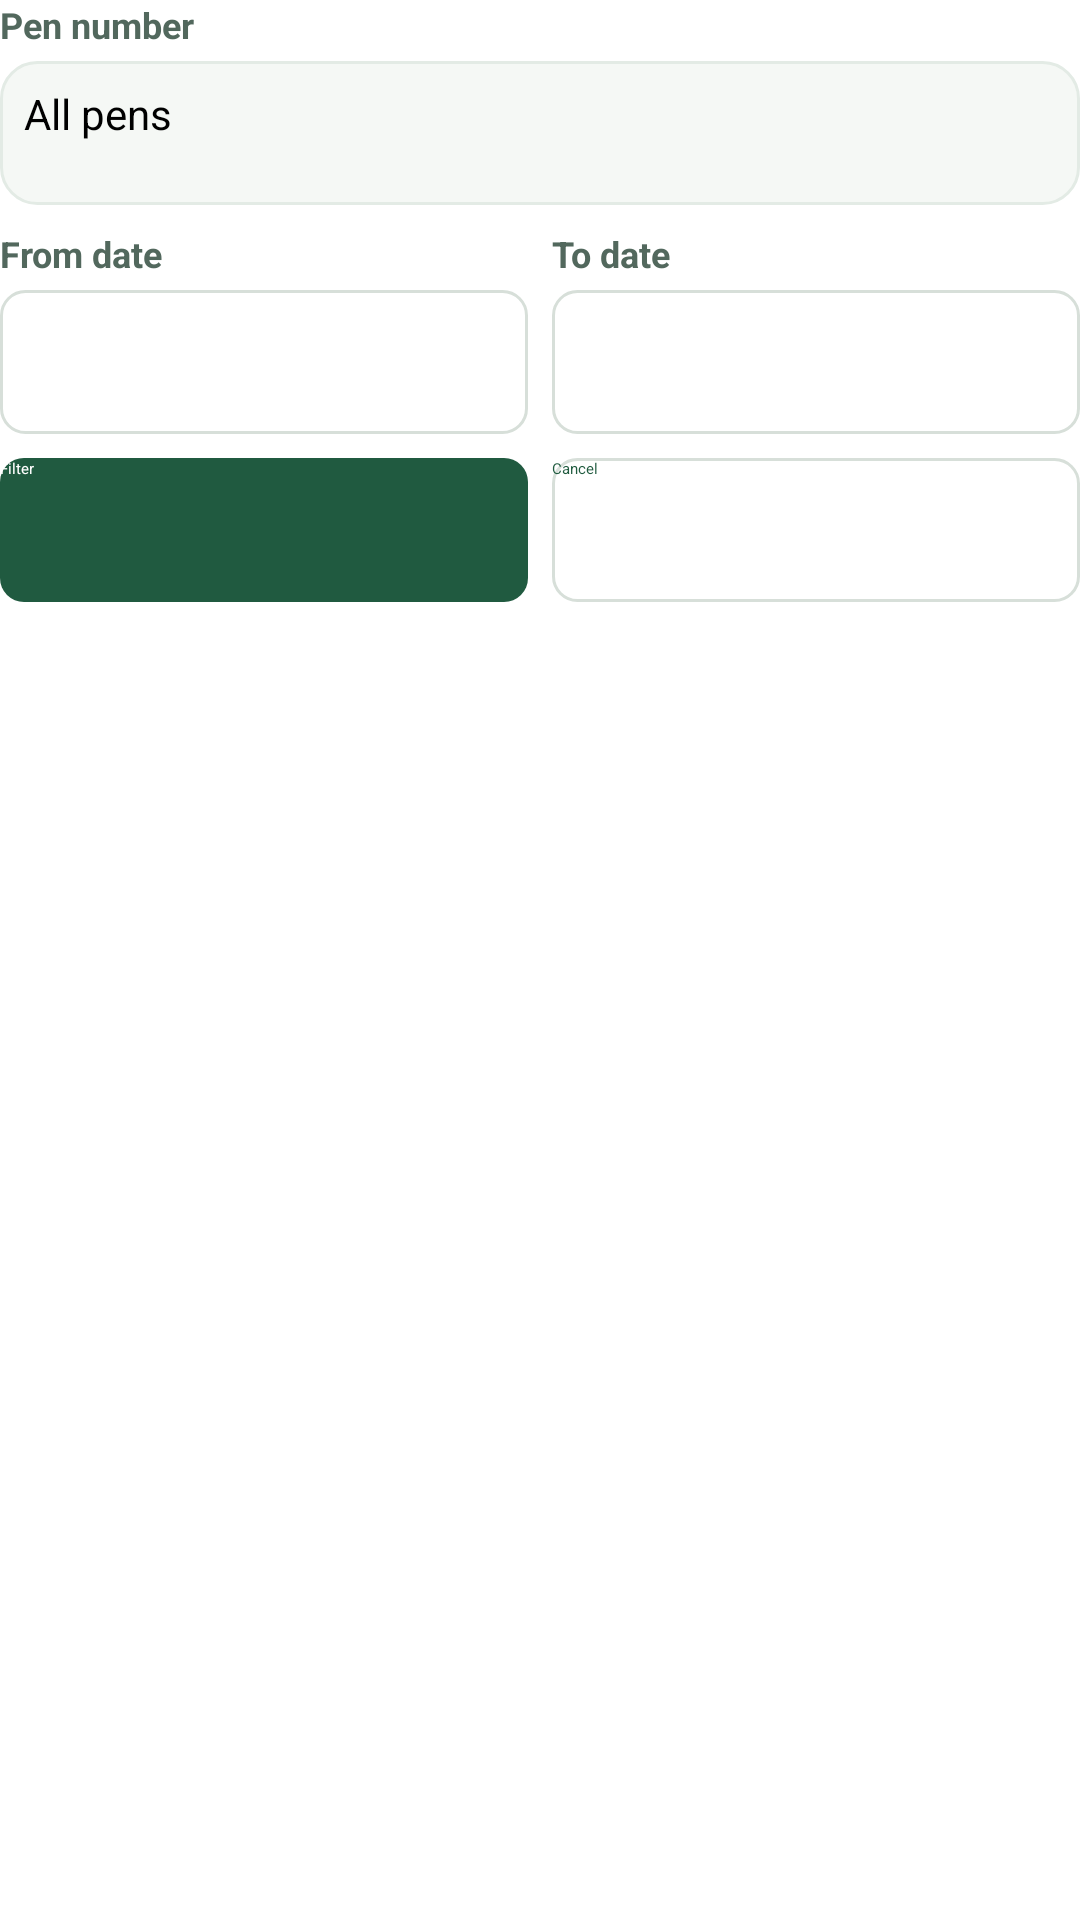

Layout XML and referenced resources for this Android screen:
<!-- AndroidManifest.xml: application theme Theme.HogWatch -->
<!-- res/layout/report_inline_filters.xml -->
<LinearLayout xmlns:android="http://schemas.android.com/apk/res/android" android:layout_width="match_parent" android:layout_height="wrap_content" android:orientation="vertical">

        <LinearLayout android:layout_width="match_parent" android:layout_height="wrap_content" android:orientation="vertical">
            <TextView style="@style/ProfileLabel" android:layout_marginTop="0dp" android:layout_marginBottom="4dp" android:textSize="12sp" android:text="Pen number" android:labelFor="@+id/report_inline_pen"/>
            <EditText android:id="@+id/report_inline_pen" android:layout_width="match_parent" android:layout_height="48dp" android:background="@drawable/profile_field" android:padding="8dp" android:inputType="number" android:singleLine="true" android:hint="All pens" android:textSize="14sp"/>
        </LinearLayout>
    <LinearLayout android:layout_width="match_parent" android:layout_height="wrap_content" android:layout_marginTop="8dp" android:baselineAligned="false">
        <LinearLayout android:layout_width="0dp" android:layout_weight="1" android:layout_height="wrap_content" android:orientation="vertical" android:layout_marginEnd="8dp">
            <TextView style="@style/ProfileLabel" android:layout_marginTop="0dp" android:layout_marginBottom="4dp" android:textSize="12sp" android:text="From date" android:labelFor="@+id/report_inline_from"/>
            <Button android:id="@+id/report_inline_from" android:layout_width="match_parent" android:layout_height="48dp" android:background="@drawable/action_surface" android:textAllCaps="false" android:textSize="14sp" android:paddingHorizontal="2dp" android:stateListAnimator="@null"/>
        </LinearLayout>
        <LinearLayout android:layout_width="0dp" android:layout_weight="1" android:layout_height="wrap_content" android:orientation="vertical">
            <TextView style="@style/ProfileLabel" android:layout_marginTop="0dp" android:layout_marginBottom="4dp" android:textSize="12sp" android:text="To date" android:labelFor="@+id/report_inline_to"/>
            <Button android:id="@+id/report_inline_to" android:layout_width="match_parent" android:layout_height="48dp" android:background="@drawable/action_surface" android:textAllCaps="false" android:textSize="14sp" android:paddingHorizontal="2dp" android:stateListAnimator="@null"/>
        </LinearLayout>
    </LinearLayout>
    <TextView android:id="@+id/report_inline_error" android:layout_width="match_parent" android:layout_height="wrap_content" android:textColor="#AF4936" android:textSize="12sp" android:layout_marginTop="8dp" android:visibility="gone"/>
    <LinearLayout android:layout_width="match_parent" android:layout_height="wrap_content" android:layout_marginTop="8dp">
        <Button android:id="@+id/report_inline_apply" android:layout_width="0dp" android:layout_weight="1" android:layout_height="48dp" android:text="Filter" android:textAllCaps="false" android:textColor="#FFFFFF" android:background="@drawable/action_primary" android:stateListAnimator="@null"/>
        <Button android:id="@+id/report_inline_cancel" android:layout_width="0dp" android:layout_weight="1" android:layout_height="48dp" android:layout_marginStart="8dp" android:text="Cancel" android:textAllCaps="false" android:textColor="#205B3F" android:background="@drawable/action_surface" android:stateListAnimator="@null"/>
    </LinearLayout>
</LinearLayout>
<!-- resources referenced by this layout -->
<resources>
  <!-- drawable action_primary (drawable) -->
  <ripple xmlns:android="http://schemas.android.com/apk/res/android" android:color="#183E7955"><item><selector><item android:state_enabled="false"><shape><solid android:color="#EEF0ED"/><corners android:radius="8dp"/></shape></item><item><shape><solid android:color="#205A40"/><corners android:radius="8dp"/></shape></item></selector></item></ripple>
  <!-- drawable action_surface (drawable) -->
  <ripple xmlns:android="http://schemas.android.com/apk/res/android" android:color="#183E7955"><item><selector><item android:state_enabled="false"><shape><solid android:color="#EEF0ED"/><corners android:radius="8dp"/></shape></item><item><shape><solid android:color="#FFFFFF"/><corners android:radius="8dp"/><stroke android:width="1dp" android:color="#D7DFD9"/></shape></item></selector></item></ripple>
  <!-- drawable profile_field (drawable) -->
  <selector xmlns:android="http://schemas.android.com/apk/res/android">
      <item android:state_focused="true"><shape><solid android:color="#FFFFFF"/><corners android:radius="12dp"/><stroke android:width="2dp" android:color="#2D7656"/></shape></item>
      <item><shape><solid android:color="#F5F8F5"/><corners android:radius="12dp"/><stroke android:width="1dp" android:color="#E3EBE5"/></shape></item>
  </selector>
  <style name="ProfileLabel">
          <item name="android:layout_width">match_parent</item>
          <item name="android:layout_height">wrap_content</item>
          <item name="android:layout_marginTop">16dp</item>
          <item name="android:layout_marginBottom">8dp</item>
          <item name="android:textSize">13sp</item>
          <item name="android:textColor">#52685D</item>
          <item name="android:textStyle">bold</item>
      </style>
  <style name="Theme.HogWatch" parent="@android:style/Theme.Material.Light.NoActionBar"><item name="android:statusBarColor">#F4F6F0</item><item name="android:navigationBarColor">#102A20</item><item name="android:colorAccent">#246849</item><item name="android:windowLightStatusBar">true</item></style>
</resources>
